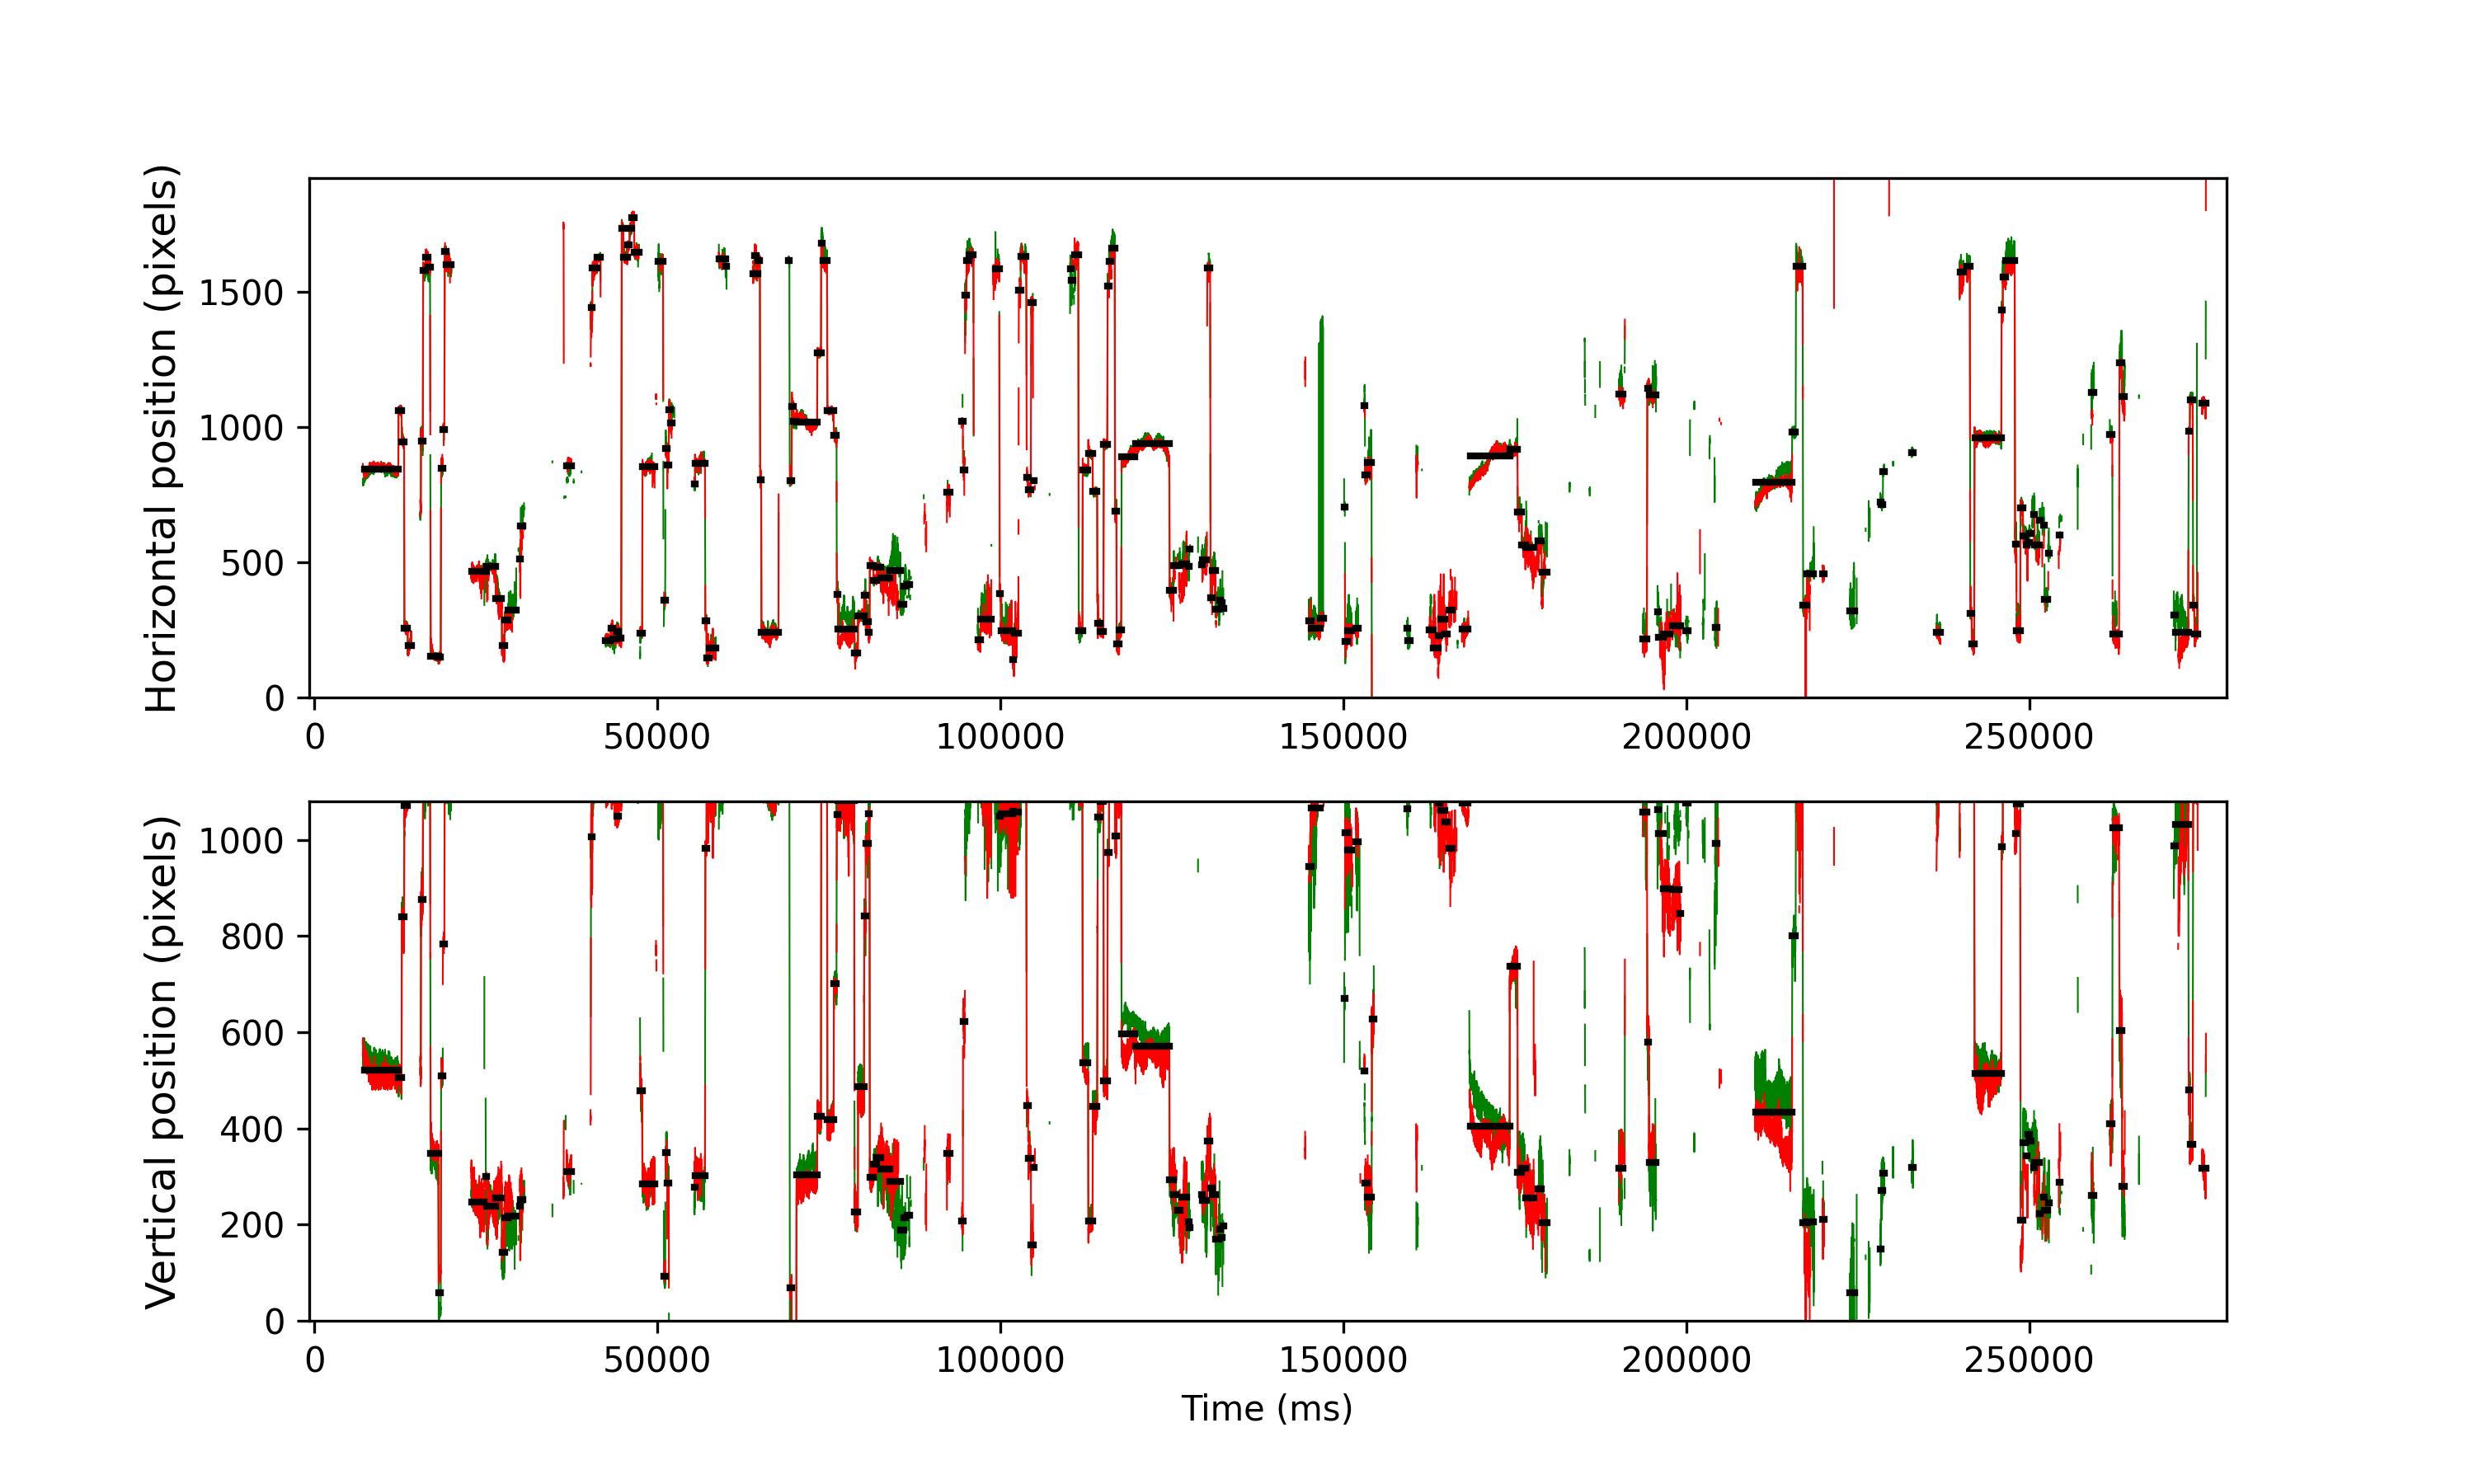

Source data for this figure (header and first rows):
cutoff, start, end, startT, endT, dur, xpos, ypos, flankdataloss, fracinterped, RMSxy, BCEA, fixRangeX, fixRangeY, participant
0.995, 2017, 3245, 7328, 12244, 4916, 845.5, 521.5, 0.0, 0.0, 0.266, 0.4874, 1.297, 1.87, 146_leap_voe_gaze
0.995, 3253, 3365, 12272, 12724, 452.0, 1061, 505.0, 0.0, 0.0, 0.3071, 0.1828, 0.6078, 1.192, 146_leap_voe_gaze
0.995, 3372, 3455, 12748, 13084, 336.0, 945.2, 839.5, 0.0, 0.0, 0.4849, 0.4152, 1.169, 1.753, 146_leap_voe_gaze
0.995, 3468, 3585, 13132, 13604, 472.0, 257.5, 1072, 0.0, 0.0, 0.2642, 0.273, 1.005, 1.157, 146_leap_voe_gaze
0.995, 3596, 3718, 13644, 14136, 492.0, 191.0, 1108, 1.0, 0.0, 0.2951, 0.4683, 2.127, 0.8415, 146_leap_voe_gaze
0.995, 4048, 4066, 15452, 15528, 76.0, 693.5, 531.5, 1.0, 0.0, 0.5229, 0.5058, 0.8649, 1.099, 146_leap_voe_gaze
0.995, 4073, 4141, 15552, 15828, 276.0, 948.0, 876.5, 0.0, 0.0, 0.823, 1.206, 1.496, 2.63, 146_leap_voe_gaze
0.995, 4150, 4241, 15860, 16228, 368.0, 1580, 1143, 0.0, 0.0, 0.3249, 0.1965, 0.9818, 1.017, 146_leap_voe_gaze
0.995, 4248, 4317, 16252, 16532, 280, 1628, 1182, 0.0, 0.0, 0.5629, 0.5513, 1.449, 1.508, 146_leap_voe_gaze
0.995, 4323, 4403, 16552, 16876, 324.1, 1592, 1167, 0.0, 0.0, 0.5596, 0.5468, 1.122, 2.431, 146_leap_voe_gaze
0.995, 4430, 4706, 16980, 18088, 1108, 152.5, 347.5, 0.0, 0.0, 0.2857, 0.4523, 1.192, 1.508, 146_leap_voe_gaze
0.995, 4716, 4792, 18124, 18432, 308.0, 148.5, 59.0, 0.0, 0.0, 0.2224, 0.1353, 0.6428, 0.5844, 146_leap_voe_gaze
0.995, 4806, 4860, 18484, 18704, 220.0, 846.5, 508.5, 0.0, 0.07273, 0.6834, 0.7179, 2.314, 0.9818, 146_leap_voe_gaze
0.995, 4869, 4924, 18736, 18960, 224.0, 992, 784.0, 0.0, 0.3571, 0.7676, 1.14, 1.893, 1.777, 146_leap_voe_gaze
0.995, 4938, 4987, 19012, 19212, 200.0, 1649, 1204, 0.0, 0.04, 1.455, 1.67, 1.064, 5.61, 146_leap_voe_gaze
0.995, 4994, 5178, 19236, 19976, 740.0, 1600, 1148, 1.0, 0.08108, 0.9818, 1.58, 1.823, 4.184, 146_leap_voe_gaze
0.995, 5912, 6375, 22908, 24764, 1856, 466.0, 247.0, 0.0, 0.0, 0.4854, 0.7956, 1.847, 2.595, 146_leap_voe_gaze
0.995, 6429, 6446, 24976, 25048, 72.0, 467.0, 299.5, 0.0, 0.0, 0.6328, 2.038, 1.403, 4.243, 146_leap_voe_gaze
0.995, 6451, 6796, 25064, 26448, 1384, 483.5, 238.0, 0.0, 0.01156, 0.516, 0.8776, 2.431, 2.758, 146_leap_voe_gaze
0.995, 6802, 7013, 26468, 27316, 848.0, 367.0, 256.2, 0.0, 0.0, 0.694, 1.593, 2.501, 2.314, 146_leap_voe_gaze
0.995, 7022, 7110, 27348, 27704, 356.0, 190.5, 141.5, 0.0, 0.0, 0.5034, 0.5163, 1.239, 1.893, 146_leap_voe_gaze
0.995, 7119, 7233, 27736, 28196, 460.0, 286.0, 215.0, 0.0, 0.0, 0.5919, 0.5817, 1.145, 1.835, 146_leap_voe_gaze
0.995, 7239, 7542, 28216, 29432, 1216, 322.0, 218, 0.0, 0.1283, 0.9478, 1.507, 3.576, 3.658, 146_leap_voe_gaze
0.995, 7676, 7701, 29964, 30068, 104.0, 512.5, 237.5, 0.0, 0.1538, 1.413, 2.616, 2.01, 3.249, 146_leap_voe_gaze
0.995, 7705, 7781, 30080, 30388, 308.0, 634.8, 251.5, 1.0, 0.2987, 1.538, 3.948, 4.628, 3.483, 146_leap_voe_gaze
0.995, 9377, 9549, 36768, 37460, 692.0, 856.0, 310.0, 1.0, 0.02312, 0.5188, 0.8806, 1.893, 1.671, 146_leap_voe_gaze
0.995, 10267, 10314, 40328, 40520, 192.0, 1441, 1006, 0.0, 0.02083, 1.076, 1.413, 1.695, 2.723, 146_leap_voe_gaze
0.995, 10321, 10493, 40544, 41236, 692.0, 1587, 1162, 0.0, 0.00578, 0.475, 0.7626, 1.648, 2.828, 146_leap_voe_gaze
0.995, 10497, 10611, 41248, 41708, 460.0, 1626, 1171, 0.0, 0.0, 0.212, 0.09192, 0.6428, 0.5844, 146_leap_voe_gaze
0.995, 10803, 10981, 42472, 43188, 716.0, 210.0, 1098, 1.0, 0.0, 0.2101, 0.1157, 0.5961, 0.8532, 146_leap_voe_gaze
0.995, 10987, 11051, 43208, 43468, 260.0, 255.0, 1097, 0.0, 0.0, 0.1896, 0.1321, 0.7246, 0.561, 146_leap_voe_gaze
0.995, 11054, 11196, 43476, 44048, 572.0, 216.0, 1094, 0.0, 0.0, 0.3812, 0.3628, 1.344, 1.075, 146_leap_voe_gaze
0.995, 11202, 11281, 44068, 44388, 320.0, 243.2, 1049, 0.0, 0.0, 0.2094, 0.1439, 0.9701, 0.6428, 146_leap_voe_gaze
0.995, 11287, 11368, 44408, 44736, 328.0, 218.5, 1090, 0.0, 0.0, 0.2746, 0.1408, 0.9, 0.6311, 146_leap_voe_gaze
0.995, 11389, 11436, 44816, 45008, 192.0, 1734, 1150, 0.0, 0.0, 0.2421, 0.1844, 0.8649, 0.5727, 146_leap_voe_gaze
0.995, 11442, 11586, 45028, 45608, 580.0, 1628, 1154, 0.0, 0.0, 0.1555, 0.1096, 0.8532, 0.4208, 146_leap_voe_gaze
0.995, 11592, 11669, 45628, 45940, 312.0, 1674, 1165, 0.0, 0.0, 0.1844, 0.09459, 0.5493, 0.4909, 146_leap_voe_gaze
0.995, 11677, 11746, 45968, 46248, 280.0, 1734, 1164, 0.0, 0.0, 0.206, 0.09018, 0.5376, 0.5376, 146_leap_voe_gaze
0.995, 11752, 11836, 46268, 46608, 340.0, 1772, 1155, 0.0, 0.0, 0.2108, 0.09356, 0.5143, 0.7246, 146_leap_voe_gaze
0.995, 11842, 12008, 46628, 47296, 668.0, 1646, 1150, 0.0, 0.0, 0.455, 0.6053, 1.297, 2.536, 146_leap_voe_gaze
0.995, 12066, 12133, 47524, 47796, 272.0, 238.5, 477.8, 0.0, 0.0, 0.3314, 0.4162, 0.8883, 1.8, 146_leap_voe_gaze
0.995, 12143, 12581, 47832, 49588, 1756, 854.0, 285.0, 1.0, 0.123, 0.5405, 1.072, 2.782, 2.314, 146_leap_voe_gaze
0.995, 12719, 12890, 50136, 50824, 688.0, 1612, 1137, 0.0, 0.1919, 1.183, 3.27, 4.067, 5.727, 146_leap_voe_gaze
0.995, 12928, 12973, 50972, 51156, 184.0, 359.8, 92.5, 0.0, 0.0, 0.3539, 0.3973, 1.332, 1.075, 146_leap_voe_gaze
0.995, 12981, 13041, 51184, 51428, 244.0, 920.5, 350.2, 1.0, 0.1803, 0.6763, 0.9534, 1.613, 2.045, 146_leap_voe_gaze
0.995, 13046, 13101, 51444, 51668, 224.0, 860.8, 287.0, 0.0, 0.0, 0.4842, 0.4383, 1.484, 1.753, 146_leap_voe_gaze
0.995, 13111, 13162, 51704, 51912, 208.0, 1062, -84.5, 0.0, 0.07692, 0.4647, 0.61, 1.847, 0.9, 146_leap_voe_gaze
0.995, 13175, 13221, 51960, 52148, 188.0, 1016, -162.0, 1.0, 0.4043, 1.114, 1.465, 2.992, 1.309, 146_leap_voe_gaze
0.995, 14031, 14056, 55384, 55488, 104.0, 789.5, 278.0, 1.0, 0.0, 0.7686, 0.5277, 0.7363, 1.788, 146_leap_voe_gaze
0.995, 14060, 14423, 55500, 56956, 1456, 865.0, 301.5, 0.0, 0.05769, 0.4839, 0.8352, 2.291, 2.548, 146_leap_voe_gaze
0.995, 14435, 14473, 57000, 57156, 156.0, 282.0, 982.0, 0.0, 0.0, 0.2686, 0.164, 0.6662, 0.6311, 146_leap_voe_gaze
0.995, 14480, 14577, 57180, 57572, 392.0, 147.5, 1107, 0.0, 0.02041, 0.698, 0.7115, 1.613, 2.887, 146_leap_voe_gaze
0.995, 14579, 14815, 57576, 58524, 948.0, 181.8, 1087, 1.0, 0.01266, 0.4563, 0.4849, 1.671, 2.431, 146_leap_voe_gaze
0.995, 14928, 15165, 58972, 59924, 952.0, 1620, 1140, 1.0, 0.03782, 0.4788, 0.7491, 1.578, 2.478, 146_leap_voe_gaze
0.995, 15172, 15197, 59948, 60052, 104.0, 1593, 1151, 1.0, 0.4231, 0.9904, 1.489, 1.636, 1.403, 146_leap_voe_gaze
0.995, 16162, 16219, 63908, 64140, 232.0, 1566, 1236, 1.0, 0.3103, 1.041, 2.809, 1.917, 3.6, 146_leap_voe_gaze
0.995, 16228, 16284, 64172, 64400, 228.0, 1633, 1178, 0.0, 0.0, 0.3617, 0.2635, 0.8766, 1.613, 146_leap_voe_gaze
0.995, 16291, 16340, 64424, 64624, 200.0, 1567, 1178, 0.0, 0.0, 0.4023, 0.2339, 0.6662, 1.508, 146_leap_voe_gaze
0.995, 16347, 16421, 64648, 64948, 300.0, 1614, 1168, 0.0, 0.0, 0.2853, 0.1275, 0.5727, 0.5961, 146_leap_voe_gaze
0.995, 16433, 16469, 64992, 65140, 148.0, 806.0, 1122, 0.0, 0.0, 0.3789, 0.2587, 1.192, 0.5961, 146_leap_voe_gaze
... 165 more rows
